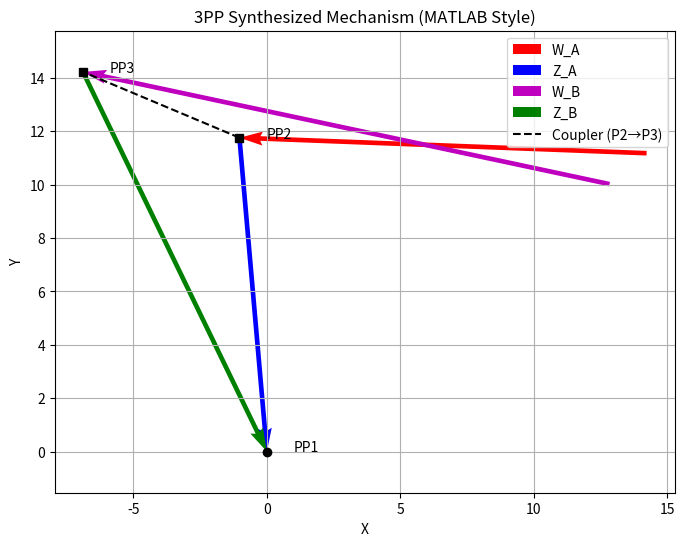

This figure's Python source:
import numpy as np
import matplotlib.pyplot as plt

def deg2rad(deg):
    return deg * np.pi / 180

def synthesize_and_plot_matlab_style(pps, theta_deg, beta_deg, gamma_deg):
    # Step 1: Convert inputs
    theta1, theta2, theta3 = map(deg2rad, theta_deg)
    beta2, beta3 = map(deg2rad, beta_deg)
    gamma2, gamma3 = map(deg2rad, gamma_deg)

    p1 = complex(*pps[0])
    p2 = complex(*pps[1])
    p3 = complex(*pps[2])

    alpha2 = theta2 - theta1
    alpha3 = theta3 - theta1
    delta2 = p2 - p1
    delta3 = p3 - p1

    # Step 2: Solve vectors
    A = np.array([[delta2, np.exp(1j*alpha2) - 1],
                  [delta3, np.exp(1j*alpha3) - 1]])
    B = np.array([[np.exp(1j*beta2) - 1, delta2],
                  [np.exp(1j*beta3) - 1, delta3]])
    C = np.array([[np.exp(1j*beta2) - 1, np.exp(1j*alpha2) - 1],
                  [np.exp(1j*beta3) - 1, np.exp(1j*alpha3) - 1]])
    AA = A
    BB = np.array([[np.exp(1j*gamma2) - 1, delta2],
                   [np.exp(1j*gamma3) - 1, delta3]])
    CC = np.array([[np.exp(1j*gamma2) - 1, np.exp(1j*alpha2) - 1],
                   [np.exp(1j*gamma3) - 1, np.exp(1j*alpha3) - 1]])

    WA = np.linalg.det(A) / np.linalg.det(C)
    ZA = np.linalg.det(B) / np.linalg.det(C)
    WB = np.linalg.det(AA) / np.linalg.det(CC)
    ZB = np.linalg.det(BB) / np.linalg.det(CC)

    OA = p1 - WA - ZA
    OB = p1 - WB - ZB

    P2 = p1 - ZA
    P3 = p1 - ZB

    # Step 3: Plot just like MATLAB
    plt.figure(figsize=(8, 6))
    plt.title("3PP Synthesized Mechanism (MATLAB Style)")
    plt.grid(True)
    plt.axis('equal')

    # 🔴 WA and ZA vectors
    plt.quiver(OA.real, OA.imag, WA.real, WA.imag, angles='xy', scale_units='xy', scale=1, color='r', label='W_A')
    A = OA + WA
    plt.quiver(A.real, A.imag, ZA.real, ZA.imag, angles='xy', scale_units='xy', scale=1, color='b', label='Z_A')

    # 🟣 WB and ZB vectors
    plt.quiver(OB.real, OB.imag, WB.real, WB.imag, angles='xy', scale_units='xy', scale=1, color='m', label='W_B')
    B = OB + WB
    plt.quiver(B.real, B.imag, ZB.real, ZB.imag, angles='xy', scale_units='xy', scale=1, color='g', label='Z_B')

    # ⚫ Precision Points & Coupler Line
    plt.plot([P2.real, P3.real], [P2.imag, P3.imag], 'k--', label='Coupler (P2→P3)')
    plt.plot(p1.real, p1.imag, 'ko')
    plt.plot(P2.real, P2.imag, 'ks')
    plt.plot(P3.real, P3.imag, 'ks')
    plt.text(p1.real + 1, p1.imag, "PP1")
    plt.text(P2.real + 1, P2.imag, "PP2")
    plt.text(P3.real + 1, P3.imag, "PP3")

    plt.xlabel("X")
    plt.ylabel("Y")
    plt.legend()
    plt.show()

    print("\n✅ Ground Pivots:")
    print("OA:", OA)
    print("OB:", OB)
    L1 = abs(WA)
    L2 = abs(WA + ZA)
    L3 = abs(WB)
    L4 = np.linalg.norm([OA.real - OB.real, OA.imag - OB.imag])  # Ground

    lengths = [L1, L2, L3, L4]
    S = min(lengths)
    L = max(lengths)
    P, Q = sorted(lengths)[1:3]

    print("L1 (Crank):", L1)
    print("L2 (Coupler):", L2)
    print("L3 (Rocker):", L3)
    print("L4 (Ground):", L4)
    print("Grashof Check:", S + L, "<=", P + Q, "→", S + L <= P + Q)

    # Return useful values too
    return {
        "OA": OA, "OB": OB,
        "WA": WA, "ZA": ZA,
        "WB": WB, "ZB": ZB,
        "L1": abs(WA),
        "L2": abs(WA + ZA),
        "L3": abs(WB)
    }

# === USAGE ===
if __name__ == "__main__":
    pps = [(0, 0), (15, 36), (18, 10)]
    thetas = [0, 200, 281]
    beta = [250, 190]
    gamma = [240, 220]

    result = synthesize_and_plot_matlab_style(pps, thetas, beta, gamma)
